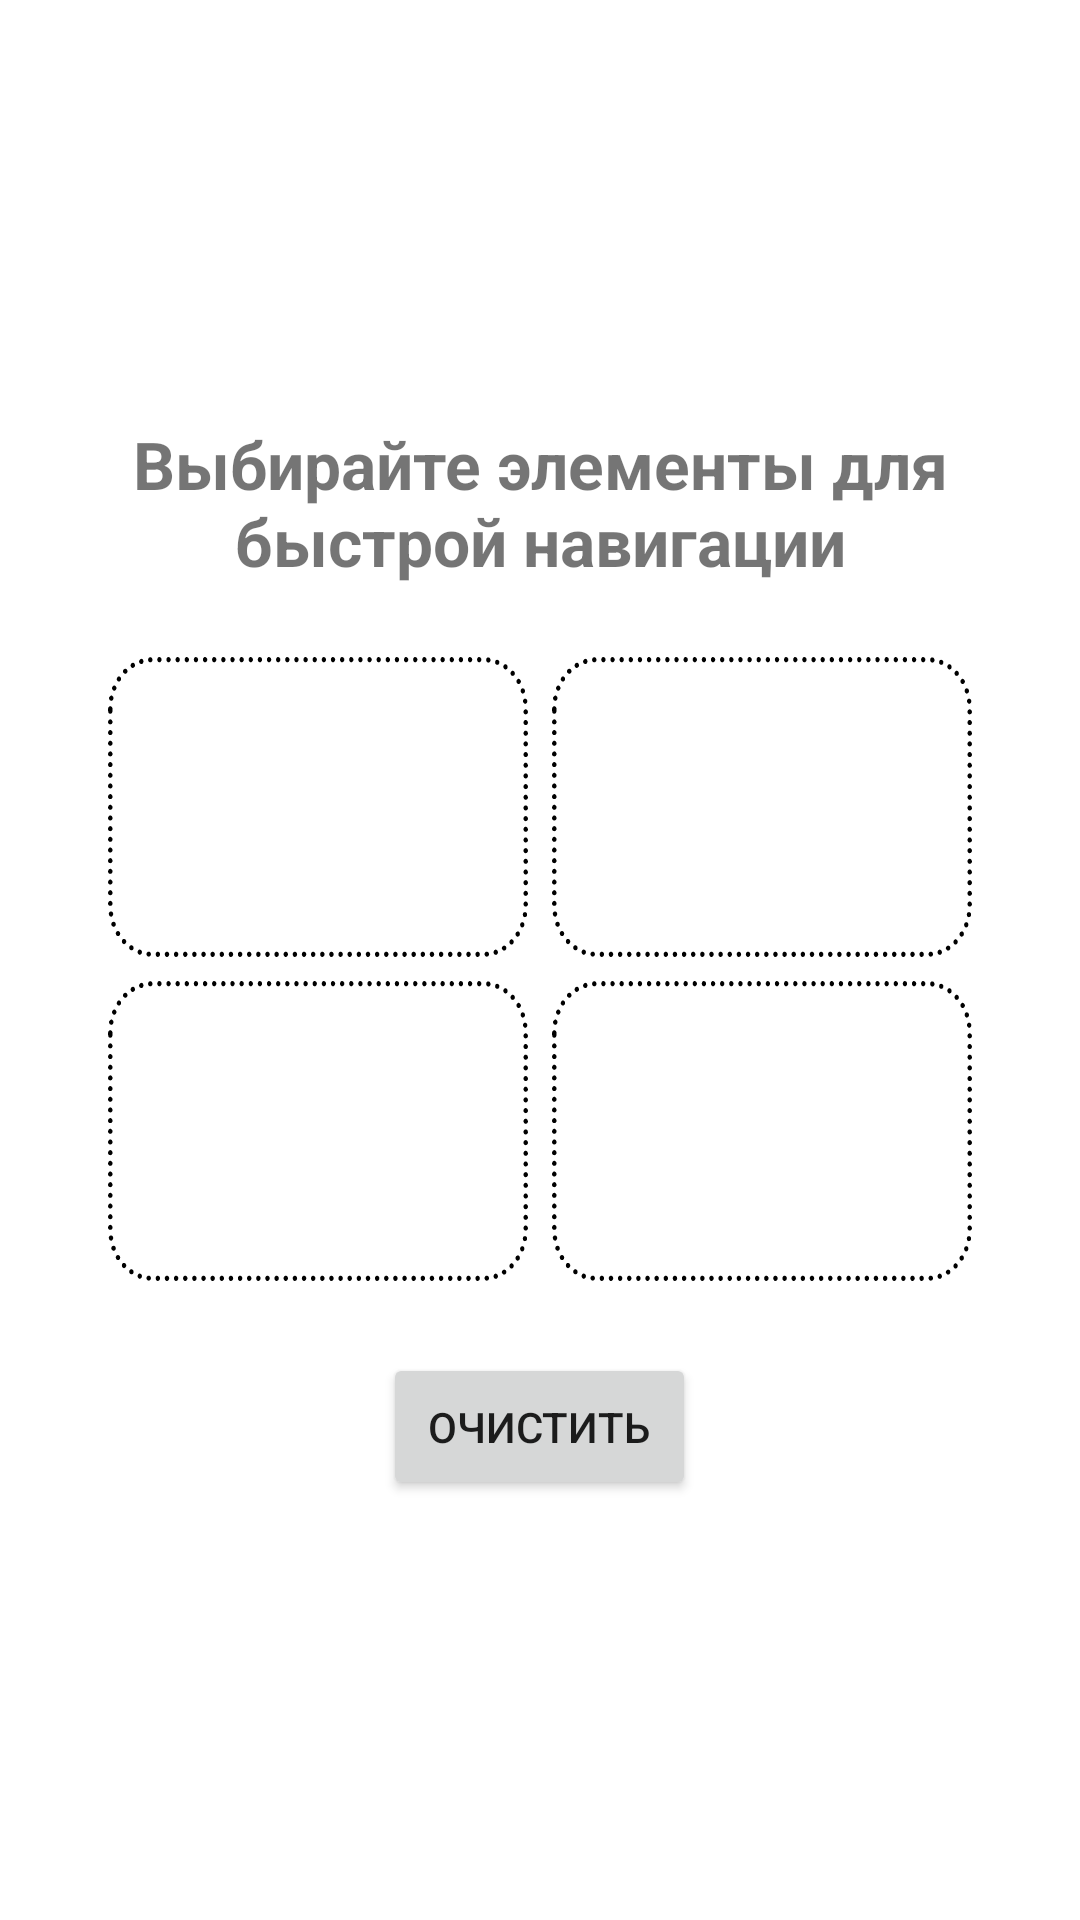

Layout XML and referenced resources for this Android screen:
<!-- AndroidManifest.xml: application theme Theme.MyHome -->
<!-- res/layout/fragment_home.xml -->
<?xml version="1.0" encoding="utf-8"?>
<androidx.constraintlayout.widget.ConstraintLayout
    xmlns:android="http://schemas.android.com/apk/res/android"
    xmlns:tools="http://schemas.android.com/tools"
    android:layout_width="match_parent"
    android:layout_height="match_parent"
    tools:context=".ui.home.HomeFragment">

    <LinearLayout
        android:layout_width="match_parent"
        android:layout_height="match_parent"
        android:gravity="center"
        android:orientation="vertical">

        <TextView
            android:id="@+id/home_title_tv"
            android:layout_width="match_parent"
            android:layout_height="wrap_content"
            android:textAlignment="center"
            android:textStyle="bold"
            android:textSize="22sp"
            android:text="@string/home_title" />

        <GridLayout
            android:layout_width="wrap_content"
            android:layout_height="wrap_content"
            android:layout_gravity="center"
            android:layout_marginVertical="20dp"
            android:useDefaultMargins="true"
            android:columnCount="2"
            android:rowCount="2"
            android:orientation="horizontal">

            <Button
                android:id="@+id/home_card_first"
                android:importantForAccessibility="no"
                android:layout_width="wrap_content"
                android:layout_height="wrap_content"
                android:textSize="18sp"
                android:textStyle="bold"
                android:textColor="?android:attr/textColorPrimary"
                android:background="@drawable/rectangle"
                android:longClickable="true" />

            <Button
                android:id="@+id/home_card_second"
                android:importantForAccessibility="no"
                android:layout_width="wrap_content"
                android:layout_height="wrap_content"
                android:textSize="18sp"
                android:textStyle="bold"
                android:textColor="?android:attr/textColorPrimary"
                android:background="@drawable/rectangle"
                android:longClickable="true" />

            <Button
                android:id="@+id/home_card_third"
                android:importantForAccessibility="no"
                android:layout_width="wrap_content"
                android:layout_height="wrap_content"
                android:textSize="18sp"
                android:textStyle="bold"
                android:textColor="?android:attr/textColorPrimary"
                android:background="@drawable/rectangle"
                android:longClickable="true" />

            <Button
                android:id="@+id/home_card_fourth"
                android:importantForAccessibility="no"
                android:layout_width="wrap_content"
                android:layout_height="wrap_content"
                android:textSize="18sp"
                android:textStyle="bold"
                android:textColor="?android:attr/textColorPrimary"
                android:background="@drawable/rectangle"
                android:longClickable="true" />

        </GridLayout>

        <Button
            android:id="@+id/home_clear_btn"
            android:layout_width="wrap_content"
            android:layout_height="wrap_content"
            android:padding="15dp"
            android:text="@string/action_clear" />

    </LinearLayout>

</androidx.constraintlayout.widget.ConstraintLayout>
<!-- resources referenced by this layout -->
<resources>
  <!-- drawable rectangle: vector/xml drawable (drawable, 27525 chars, omitted) -->
  <string name="action_clear">Очистить</string>
  <string name="home_title">Выбирайте элементы для быстрой навигации</string>
  <style name="Theme.MyHome" parent="Theme.MaterialComponents.DayNight.DarkActionBar">
          
          <item name="colorPrimary">@color/purple_500</item>
          <item name="colorPrimaryVariant">@color/purple_700</item>
          <item name="colorOnPrimary">@color/white</item>
          
          <item name="colorSecondary">@color/teal_200</item>
          <item name="colorSecondaryVariant">@color/teal_700</item>
          <item name="colorOnSecondary">@color/black</item>
          
          <item name="android:statusBarColor">?attr/colorPrimaryVariant</item>
          
      </style>
  <color name="purple_500">#FF6200EE</color>
  <color name="purple_700">#FF3700B3</color>
  <color name="white">#FFFFFFFF</color>
  <color name="teal_200">#FF03DAC5</color>
  <color name="teal_700">#FF018786</color>
  <color name="black">#FF000000</color>
</resources>
